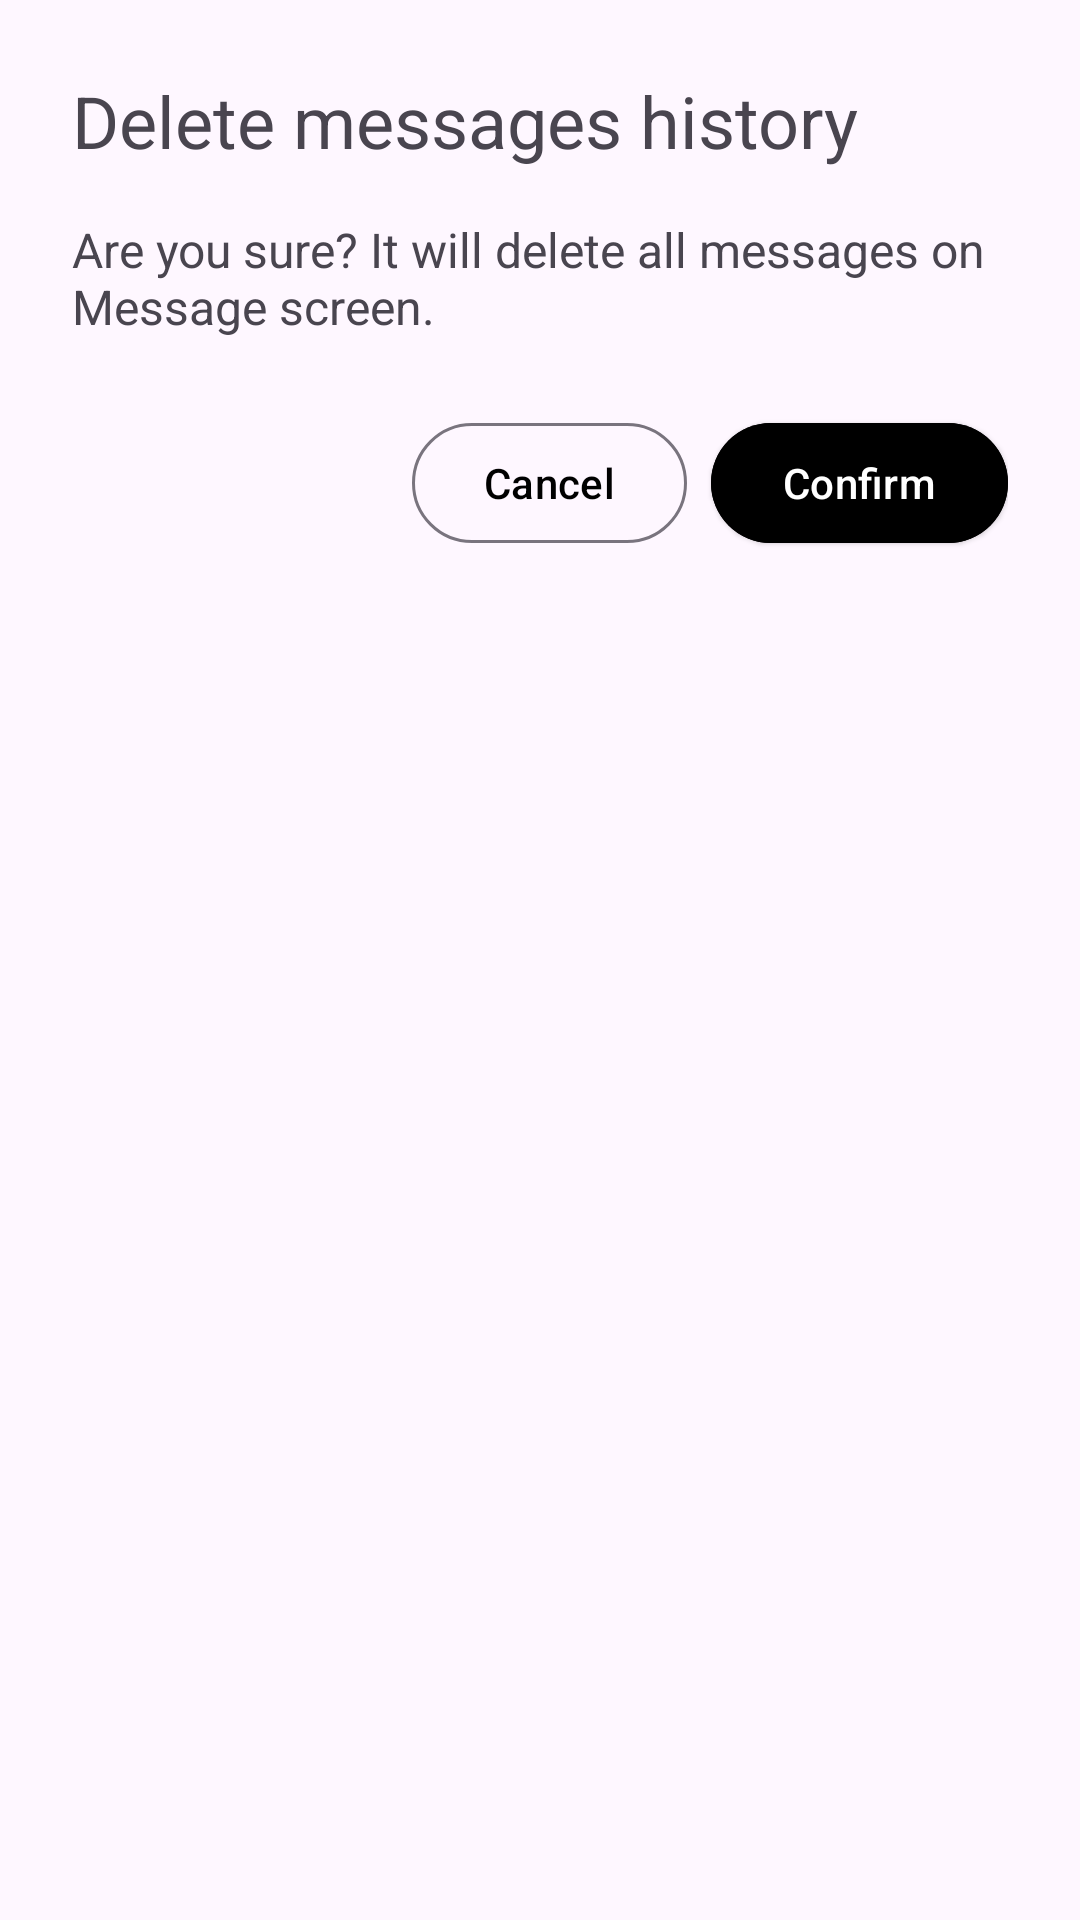

Produce the Android XML layout that renders to this screen, including the resource entries it uses.
<!-- AndroidManifest.xml: application theme Theme.Sms_modem -->
<!-- res/layout/dialog_delete_messages_history.xml -->
<?xml version="1.0" encoding="utf-8"?>
<LinearLayout xmlns:android="http://schemas.android.com/apk/res/android"
    xmlns:app="http://schemas.android.com/apk/res-auto"
    xmlns:tools="http://schemas.android.com/tools"
    android:layout_width="match_parent"
    android:layout_height="wrap_content"
    android:padding="24dp"
    android:orientation="vertical">

    <TextView
        android:layout_width="match_parent"
        android:layout_height="wrap_content"
        android:text="@string/delete_messages_history"
        android:textSize="24sp"
        android:layout_marginBottom="16dp"/>

    <TextView
        android:layout_width="match_parent"
        android:layout_height="wrap_content"
        android:textSize="16sp"
        android:text="@string/are_you_sure_it_will_delete_all_messages_on_message_screen"/>

    <androidx.constraintlayout.widget.ConstraintLayout
        android:layout_width="match_parent"
        android:layout_height="wrap_content"
        android:layout_marginTop="24dp">

        <com.google.android.material.button.MaterialButton
            android:id="@+id/confirmButton"
            android:layout_width="wrap_content"
            android:layout_height="wrap_content"
            android:backgroundTint="@color/black"
            style="@style/Widget.Material3.Button.ElevatedButton"
            android:text="@string/confirm"
            app:layout_constraintBottom_toBottomOf="parent"
            app:layout_constraintEnd_toEndOf="parent"
            app:layout_constraintTop_toTopOf="parent" />

        <com.google.android.material.button.MaterialButton
            android:id="@+id/cancelButton"
            android:layout_width="wrap_content"
            android:layout_height="wrap_content"
            style="@style/Widget.Material3.Button.OutlinedButton"
            android:layout_marginEnd="8dp"
            android:textColor="@color/black"
            android:text="@string/cancel"
            app:layout_constraintBottom_toBottomOf="parent"
            app:layout_constraintEnd_toStartOf="@+id/confirmButton"
            app:layout_constraintTop_toTopOf="parent" />

    </androidx.constraintlayout.widget.ConstraintLayout>

</LinearLayout>
<!-- resources referenced by this layout -->
<resources>
  <color name="black">#FF000000</color>
  <string name="are_you_sure_it_will_delete_all_messages_on_message_screen">Are you sure? It will delete all messages on Message screen.</string>
  <string name="cancel">Cancel</string>
  <string name="confirm">Confirm</string>
  <string name="delete_messages_history">Delete messages history</string>
  <style name="Theme.Sms_modem" parent="Base.Theme.Sms_modem" />
  <style name="Base.Theme.Sms_modem" parent="Theme.Material3.Light">
          
          <item name="colorPrimary">@color/white</item>
          <item name="android:statusBarColor">@android:color/black</item>
      </style>
  <color name="white">#FFFFFFFF</color>
</resources>
